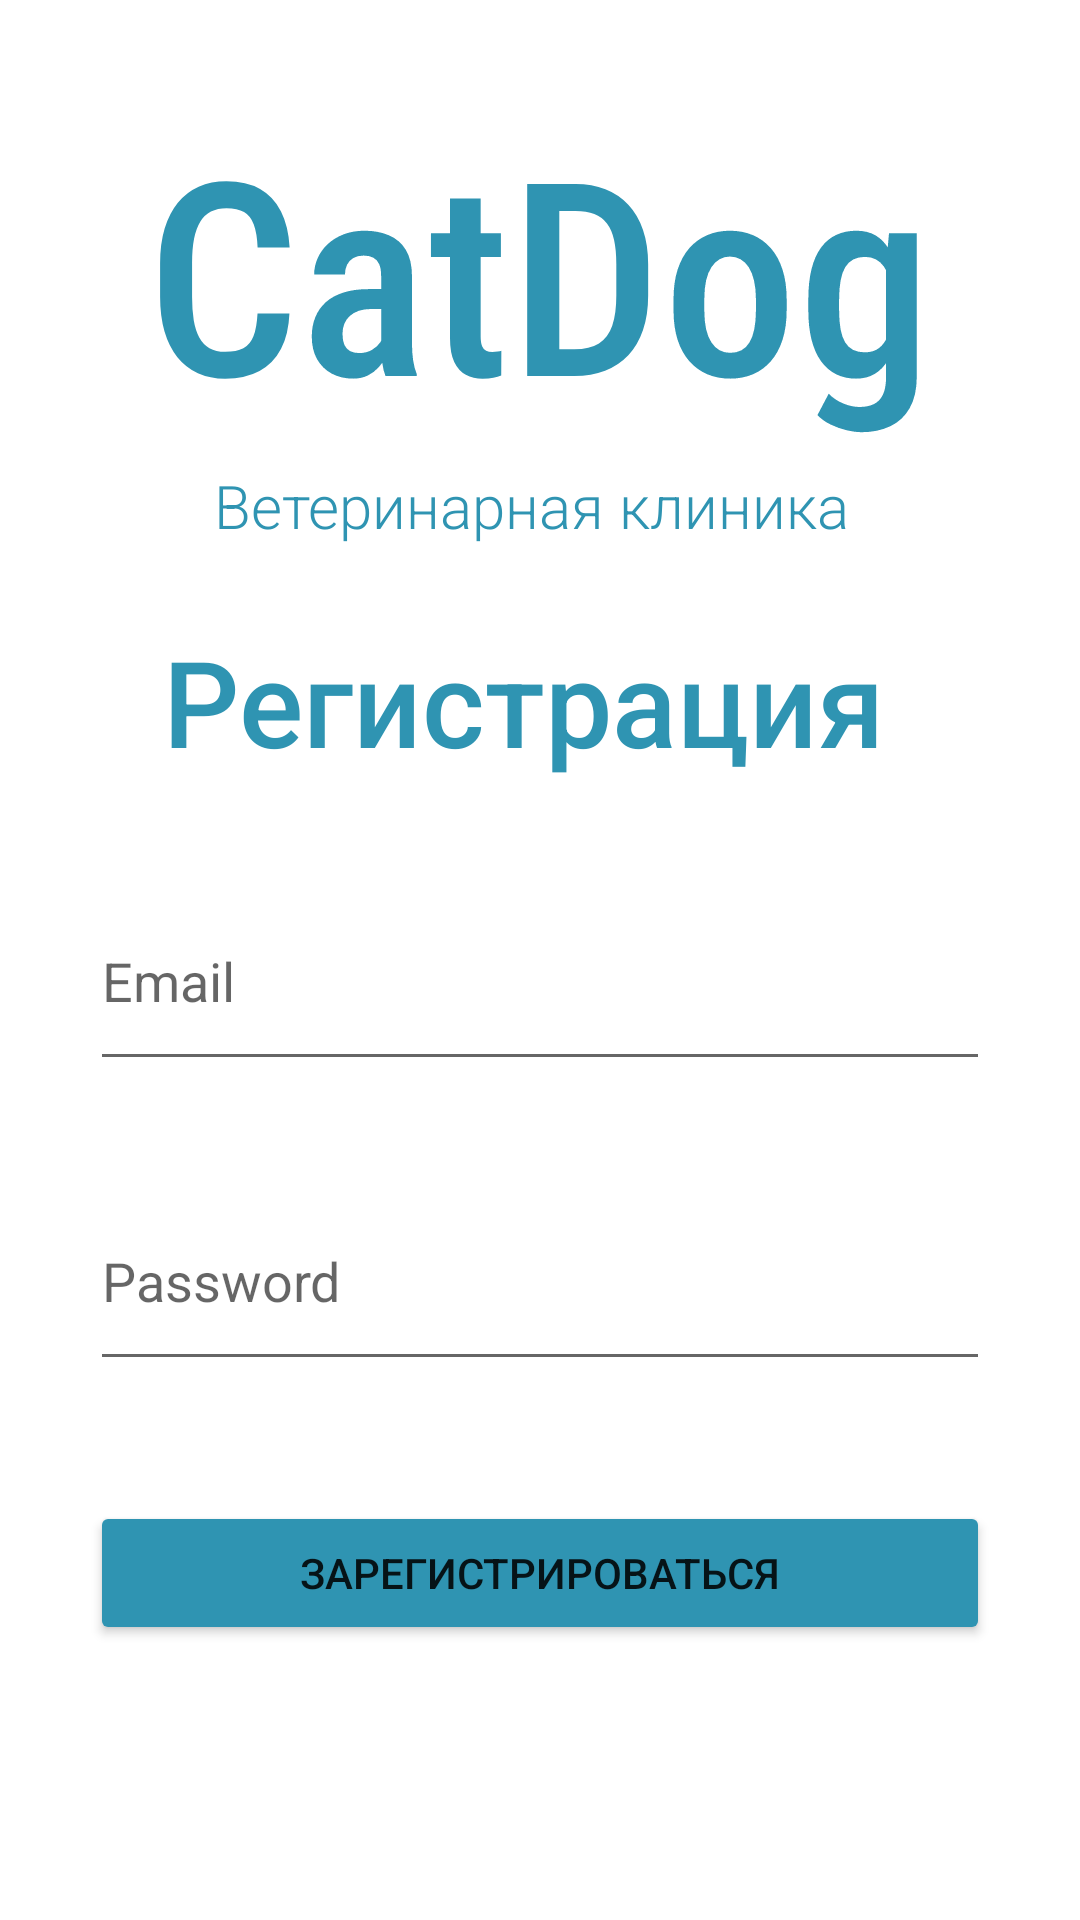

Layout XML and referenced resources for this Android screen:
<!-- AndroidManifest.xml: application theme Theme.CatDog -->
<!-- res/layout/activity_registrer.xml -->
<?xml version="1.0" encoding="utf-8"?>
<RelativeLayout xmlns:android="http://schemas.android.com/apk/res/android"
    xmlns:app="http://schemas.android.com/apk/res-auto"
    xmlns:tools="http://schemas.android.com/tools"
    android:layout_width="match_parent"
    android:layout_height="match_parent"
    tools:context=".RegistrerActivity"
   >

    <TextView
        android:id="@+id/logo"
        android:layout_width="wrap_content"
        android:layout_height="wrap_content"
        android:layout_centerHorizontal="true"
        android:layout_marginTop="30dp"
        android:fontFamily="sans-serif-condensed-medium"
        android:text="CatDog"
        android:textColor="#2F94B2"
        android:textSize="90dp" />

    <TextView
        android:id="@+id/logovet"
        android:layout_width="wrap_content"
        android:layout_height="wrap_content"
        android:text="Ветеринарная клиника "
        android:fontFamily="sans-serif-light"
        android:textColor="#2F94B2"
        android:textSize="20dp"
        android:layout_below="@id/logo"
        android:layout_centerHorizontal="true"
        android:layout_marginTop="5dp"
        />

    <TextView
        android:id="@+id/registr"
        android:layout_width="wrap_content"
        android:layout_height="wrap_content"
        android:layout_below="@id/logovet"
        android:layout_centerHorizontal="true"
        android:layout_marginTop="25dp"
        android:fontFamily="sans-serif-medium"
        android:text="Регистрация "
        android:textColor="#2F94B2"
        android:textSize="40dp"
        android:gravity="center"/>

    <EditText
        android:id="@+id/email_registr"
        android:layout_width="300dp"
        android:layout_height="70dp"
        android:layout_below="@id/registr"
        android:layout_centerInParent="true"
        android:layout_marginTop="30dp"
        android:hint="Email"
        />


    <EditText
        android:layout_width="300dp"
        android:layout_height="70dp"
        android:hint="Password"
        android:layout_centerHorizontal="true"
        android:id="@+id/password_registr"
        android:layout_below="@id/email_registr"
        android:layout_marginTop="30dp"
        />


    <Button
        android:layout_width="300dp"
        android:layout_height="wrap_content"
        android:text="Зарегистрироваться"
        android:layout_below="@id/password_registr"
        android:layout_centerHorizontal="true"
        android:layout_marginTop="40dp"
        android:id="@+id/btn_registr"
        android:backgroundTint="@color/buttons"

        />

</RelativeLayout>
<!-- resources referenced by this layout -->
<resources>
  <color name="buttons">#2F94B2</color>
  <style name="Theme.CatDog" parent="Theme.MaterialComponents.DayNight.DarkActionBar">
          
          <item name="colorPrimary">@color/purple_500</item>
          <item name="colorPrimaryVariant">@color/purple_700</item>
          <item name="colorOnPrimary">@color/white</item>
          
          <item name="colorSecondary">@color/teal_200</item>
          <item name="colorSecondaryVariant">@color/teal_700</item>
          <item name="colorOnSecondary">@color/black</item>
          
          <item name="android:statusBarColor">?attr/colorPrimaryVariant</item>
          
      </style>
  <color name="purple_500">#FF6200EE</color>
  <color name="purple_700">#FF3700B3</color>
  <color name="white">#FFFFFFFF</color>
  <color name="teal_200">#FF03DAC5</color>
  <color name="teal_700">#FF018786</color>
  <color name="black">#FF000000</color>
</resources>
